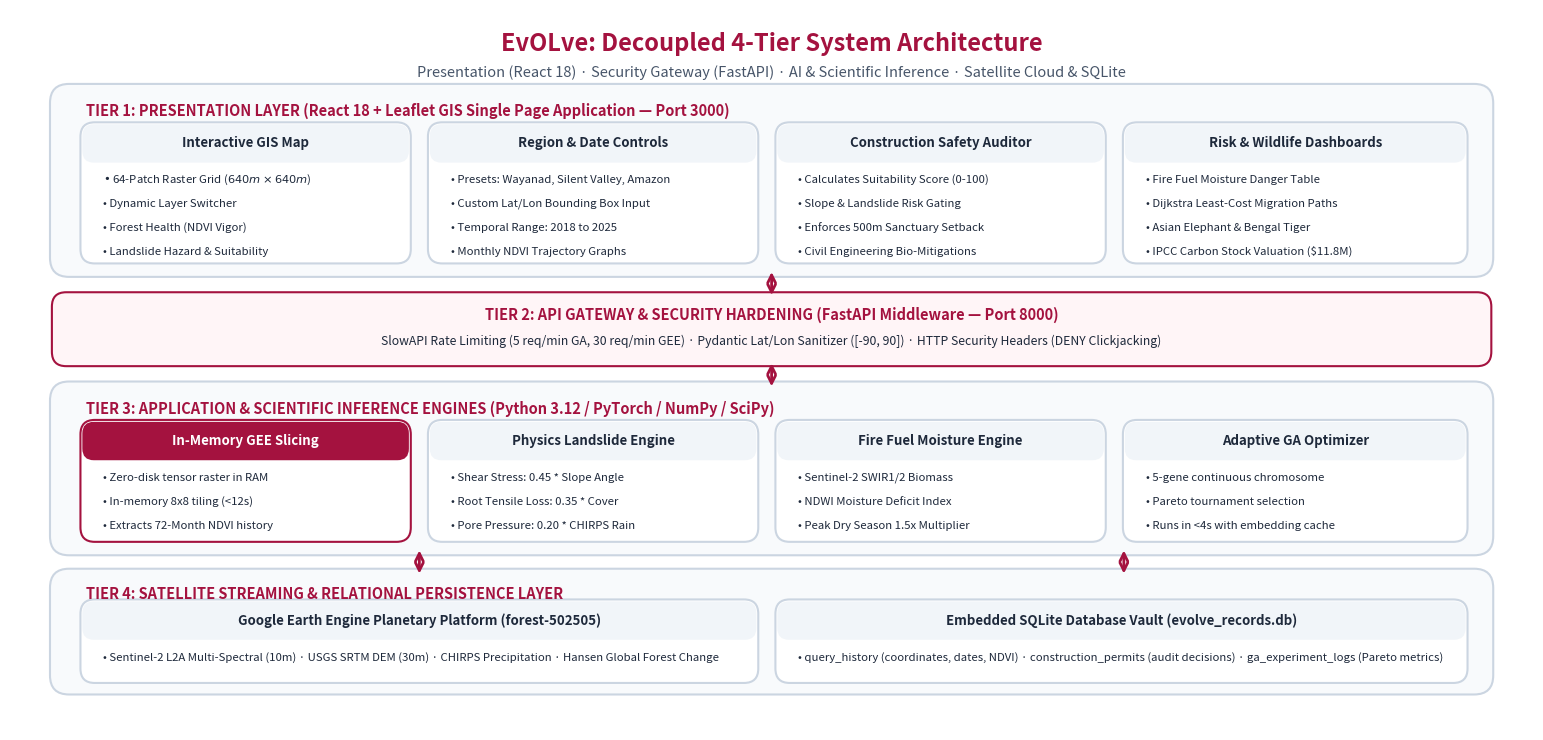

This chart was generated by the following Python code: (Note: this script raises an exception after producing the figure.)
import matplotlib.pyplot as plt
import matplotlib.patches as patches
from matplotlib.patches import FancyBboxPatch

# Primary Color Palette matching Amrita PPT Template
COLOR_BG = '#FFFFFF'
COLOR_MAROON = '#A4123F'
COLOR_DARK_SLATE = '#1E293B'
COLOR_MUTED_SLATE = '#475569'
COLOR_LIGHT_BG = '#F8FAFC'
COLOR_CARD_BG = '#FFFFFF'
COLOR_BORDER = '#CBD5E1'
COLOR_ACCENT_BG = '#FFF5F7'

def draw_system_architecture():
    # 16:7.5 Aspect Ratio - Perfectly proportioned for Beamer slides and LaTeX report
    fig, ax = plt.subplots(figsize=(16, 7.5), dpi=300)
    fig.patch.set_facecolor(COLOR_BG)
    ax.set_facecolor(COLOR_BG)
    ax.set_xlim(0, 16)
    ax.set_ylim(0, 7.5)
    ax.axis('off')

    # Header Title
    ax.text(8.0, 7.15, "EvOLve: Decoupled 4-Tier System Architecture", 
            fontsize=17, fontweight='bold', color=COLOR_MAROON, ha='center', va='center', fontfamily='sans-serif')
    ax.text(8.0, 6.85, "Presentation (React 18) · Security Gateway (FastAPI) · AI & Scientific Inference · Satellite Cloud & SQLite", 
            fontsize=10.5, color=COLOR_MUTED_SLATE, ha='center', va='center', fontfamily='sans-serif')

    def add_card(x, y, w, h, title, items, is_accent=False):
        border_col = COLOR_MAROON if is_accent else COLOR_BORDER
        card = FancyBboxPatch((x, y), w, h, boxstyle="round,pad=0.06,rounding_size=0.15",
                              facecolor=COLOR_CARD_BG, edgecolor=border_col, linewidth=1.5, zorder=2)
        ax.add_patch(card)
        
        # Title banner inside card
        banner_h = 0.32
        banner = FancyBboxPatch((x, y + h - banner_h), w, banner_h, boxstyle="round,pad=0.04,rounding_size=0.12",
                                facecolor=COLOR_MAROON if is_accent else '#F1F5F9', edgecolor='none', zorder=3)
        ax.add_patch(banner)
        ax.text(x + w/2, y + h - banner_h/2, title, fontsize=9.5, fontweight='bold', 
                color='#FFFFFF' if is_accent else COLOR_DARK_SLATE, ha='center', va='center', zorder=4, fontfamily='sans-serif')
        
        # Item bullets
        start_y = y + h - banner_h - 0.22
        for i, item in enumerate(items):
            item_y = start_y - (i * 0.25)
            ax.text(x + 0.18, item_y, f"• {item}", fontsize=8.2, color=COLOR_DARK_SLATE, 
                    va='center', zorder=4, fontfamily='sans-serif')

    # -------------------------------------------------------------
    # TIER 1: PRESENTATION LAYER (y=4.80 to 6.60)
    # -------------------------------------------------------------
    t1_bg = FancyBboxPatch((0.5, 4.80), 15.0, 1.85, boxstyle="round,pad=0.08,rounding_size=0.2",
                           facecolor=COLOR_LIGHT_BG, edgecolor=COLOR_BORDER, linewidth=1.5, zorder=1)
    ax.add_patch(t1_bg)
    ax.text(0.8, 6.45, "TIER 1: PRESENTATION LAYER (React 18 + Leaflet GIS Single Page Application — Port 3000)", 
            fontsize=10.5, fontweight='bold', color=COLOR_MAROON, va='center', fontfamily='sans-serif')

    add_card(0.8, 4.92, 3.35, 1.35, "Interactive GIS Map", 
             ["64-Patch Raster Grid ($640m \\times 640m$)", "Dynamic Layer Switcher", "Forest Health (NDVI Vigor)", "Landslide Hazard & Suitability"])

    add_card(4.45, 4.92, 3.35, 1.35, "Region & Date Controls", 
             ["Presets: Wayanad, Silent Valley, Amazon", "Custom Lat/Lon Bounding Box Input", "Temporal Range: 2018 to 2025", "Monthly NDVI Trajectory Graphs"])

    add_card(8.1, 4.92, 3.35, 1.35, "Construction Safety Auditor", 
             ["Calculates Suitability Score (0-100)", "Slope & Landslide Risk Gating", "Enforces 500m Sanctuary Setback", "Civil Engineering Bio-Mitigations"])

    add_card(11.75, 4.92, 3.5, 1.35, "Risk & Wildlife Dashboards", 
             ["Fire Fuel Moisture Danger Table", "Dijkstra Least-Cost Migration Paths", "Asian Elephant & Bengal Tiger", "IPCC Carbon Stock Valuation ($11.8M)"])

    # -------------------------------------------------------------
    # TIER 2: SECURITY & MIDDLEWARE LAYER (y=3.85 to 4.50)
    # -------------------------------------------------------------
    sec_bg = FancyBboxPatch((0.5, 3.85), 15.0, 0.65, boxstyle="round,pad=0.06,rounding_size=0.15",
                            facecolor=COLOR_ACCENT_BG, edgecolor=COLOR_MAROON, linewidth=1.5, zorder=1)
    ax.add_patch(sec_bg)
    ax.text(8.0, 4.32, "TIER 2: API GATEWAY & SECURITY HARDENING (FastAPI Middleware — Port 8000)", 
            fontsize=10.5, fontweight='bold', color=COLOR_MAROON, ha='center', va='center', fontfamily='sans-serif')
    ax.text(8.0, 4.05, "SlowAPI Rate Limiting (5 req/min GA, 30 req/min GEE) · Pydantic Lat/Lon Sanitizer ([-90, 90]) · HTTP Security Headers (DENY Clickjacking)", 
            fontsize=8.8, color=COLOR_DARK_SLATE, ha='center', va='center', fontfamily='sans-serif')

    # Arrow T1 <-> T2
    ax.annotate("", xy=(8.0, 4.80), xytext=(8.0, 4.50),
                arrowprops=dict(arrowstyle="<->", color=COLOR_MAROON, lw=2.0, mutation_scale=14))

    # -------------------------------------------------------------
    # TIER 3: APPLICATION & INFERENCE ENGINE (y=1.90 to 3.55)
    # -------------------------------------------------------------
    t3_bg = FancyBboxPatch((0.5, 1.90), 15.0, 1.65, boxstyle="round,pad=0.08,rounding_size=0.2",
                           facecolor=COLOR_LIGHT_BG, edgecolor=COLOR_BORDER, linewidth=1.5, zorder=1)
    ax.add_patch(t3_bg)
    ax.text(0.8, 3.35, "TIER 3: APPLICATION & SCIENTIFIC INFERENCE ENGINES (Python 3.12 / PyTorch / NumPy / SciPy)", 
            fontsize=10.5, fontweight='bold', color=COLOR_MAROON, va='center', fontfamily='sans-serif')

    add_card(0.8, 2.02, 3.35, 1.15, "In-Memory GEE Slicing", 
             ["Zero-disk tensor raster in RAM", "In-memory 8x8 tiling (<12s)", "Extracts 72-Month NDVI history"], is_accent=True)

    add_card(4.45, 2.02, 3.35, 1.15, "Physics Landslide Engine", 
             ["Shear Stress: 0.45 * Slope Angle", "Root Tensile Loss: 0.35 * Cover", "Pore Pressure: 0.20 * CHIRPS Rain"])

    add_card(8.1, 2.02, 3.35, 1.15, "Fire Fuel Moisture Engine", 
             ["Sentinel-2 SWIR1/2 Biomass", "NDWI Moisture Deficit Index", "Peak Dry Season 1.5x Multiplier"])

    add_card(11.75, 2.02, 3.5, 1.15, "Adaptive GA Optimizer", 
             ["5-gene continuous chromosome", "Pareto tournament selection", "Runs in <4s with embedding cache"])

    # Arrow T2 <-> T3
    ax.annotate("", xy=(8.0, 3.85), xytext=(8.0, 3.55),
                arrowprops=dict(arrowstyle="<->", color=COLOR_MAROON, lw=2.0, mutation_scale=14))

    # -------------------------------------------------------------
    # TIER 4: CLOUD SATELLITE STREAM & PERSISTENCE (y=0.45 to 1.60)
    # -------------------------------------------------------------
    t4_bg = FancyBboxPatch((0.5, 0.45), 15.0, 1.15, boxstyle="round,pad=0.08,rounding_size=0.2",
                           facecolor=COLOR_LIGHT_BG, edgecolor=COLOR_BORDER, linewidth=1.5, zorder=1)
    ax.add_patch(t4_bg)
    ax.text(0.8, 1.42, "TIER 4: SATELLITE STREAMING & RELATIONAL PERSISTENCE LAYER", 
            fontsize=10.5, fontweight='bold', color=COLOR_MAROON, va='center', fontfamily='sans-serif')

    add_card(0.8, 0.55, 7.0, 0.75, "Google Earth Engine Planetary Platform (forest-502505)", 
             ["Sentinel-2 L2A Multi-Spectral (10m) · USGS SRTM DEM (30m) · CHIRPS Precipitation · Hansen Global Forest Change"])

    add_card(8.1, 0.55, 7.15, 0.75, "Embedded SQLite Database Vault (evolve_records.db)", 
             ["query_history (coordinates, dates, NDVI) · construction_permits (audit decisions) · ga_experiment_logs (Pareto metrics)"])

    # Arrow T3 <-> T4
    ax.annotate("", xy=(4.3, 1.90), xytext=(4.3, 1.60),
                arrowprops=dict(arrowstyle="<->", color=COLOR_MAROON, lw=2.0, mutation_scale=14))
    ax.annotate("", xy=(11.7, 1.90), xytext=(11.7, 1.60),
                arrowprops=dict(arrowstyle="<->", color=COLOR_MAROON, lw=2.0, mutation_scale=14))

    plt.tight_layout()
    plt.savefig('slides_assets/system_architecture.png', dpi=300, facecolor=COLOR_BG, edgecolor='none')
    plt.close()
    print("✅ Successfully generated slides_assets/system_architecture.png (Clean White & Maroon)!")

def draw_data_flow_diagram():
    # 16:7.5 Aspect Ratio - Clean, Spacious, Zero Overlap
    fig, ax = plt.subplots(figsize=(16, 7.5), dpi=300)
    fig.patch.set_facecolor(COLOR_BG)
    ax.set_facecolor(COLOR_BG)
    ax.set_xlim(0, 16)
    ax.set_ylim(0, 7.5)
    ax.axis('off')

    # Header Title
    ax.text(8.0, 7.15, "EvOLve: End-to-End Execution Data Flow Pipeline", 
            fontsize=17, fontweight='bold', color=COLOR_MAROON, ha='center', va='center', fontfamily='sans-serif')
    ax.text(8.0, 6.85, "Execution Lifecycle: From Planetary Satellite Feeds to Actionable Disaster Audits in <12 Seconds", 
            fontsize=10.5, color=COLOR_MUTED_SLATE, ha='center', va='center', fontfamily='sans-serif')

    def add_step_card(x, y, w, h, step_num, title, details):
        card = FancyBboxPatch((x, y), w, h, boxstyle="round,pad=0.06,rounding_size=0.2",
                              facecolor=COLOR_CARD_BG, edgecolor=COLOR_MAROON, linewidth=1.8, zorder=2)
        ax.add_patch(card)
        
        # Step badge (Maroon pill)
        badge = FancyBboxPatch((x + 0.25, y + h - 0.42), 1.15, 0.32, boxstyle="round,pad=0.03,rounding_size=0.1",
                               facecolor=COLOR_MAROON, edgecolor='none', zorder=3)
        ax.add_patch(badge)
        ax.text(x + 0.825, y + h - 0.26, f"STEP {step_num}", fontsize=8.8, fontweight='bold', 
                color='#FFFFFF', ha='center', va='center', zorder=4, fontfamily='sans-serif')
        
        # Step Title
        ax.text(x + 1.55, y + h - 0.26, title, fontsize=10.5, fontweight='bold', 
                color=COLOR_DARK_SLATE, va='center', zorder=4, fontfamily='sans-serif')
        
        # Divider line
        ax.plot([x + 0.2, x + w - 0.2], [y + h - 0.52, y + h - 0.52], color=COLOR_BORDER, lw=1.0, zorder=3)

        # Bullet details
        start_y = y + h - 0.78
        for i, d in enumerate(details):
            ax.text(x + 0.25, start_y - (i * 0.34), f"• {d}", fontsize=8.6, 
                    color=COLOR_DARK_SLATE, va='center', zorder=3, fontfamily='sans-serif')

    # ROW 1 (Steps 1, 2, 3: Left to Right)
    step1_items = [
        "User selects region preset or custom bounding box",
        "Sets dynamic time window (2018-01 to 2024-12)",
        "Leaflet GIS map validates bounding box coordinates",
        "Dispatches async query to FastAPI backend"
    ]
    add_step_card(0.6, 3.65, 4.6, 2.7, "1", "User Query on Leaflet UI", step1_items)

    step2_items = [
        "Pydantic validates bounds: -90 <= lat <= 90",
        "SlowAPI checks rate limits (30 req/min GEE)",
        "Sanitizes ISO date ranges against malformed regex",
        "Enforces HTTP security headers against injection"
    ]
    add_step_card(5.7, 3.65, 4.6, 2.7, "2", "API Validation & Security", step2_items)

    step3_items = [
        "FastAPI executes Google Earth Engine Python API",
        "Streams Sentinel-2 L2A optical granules (10m)",
        "Queries USGS SRTM DEM for slope gradient",
        "Pulls CHIRPS 90-day precipitation & Hansen canopy"
    ]
    add_step_card(10.8, 3.65, 4.6, 2.7, "3", "GEE Cloud Ingestion", step3_items)

    # Connecting arrows Row 1
    ax.annotate("", xy=(5.6, 5.0), xytext=(5.3, 5.0),
                arrowprops=dict(arrowstyle="->", color=COLOR_MAROON, lw=2.5, mutation_scale=16))
    ax.annotate("", xy=(10.7, 5.0), xytext=(10.4, 5.0),
                arrowprops=dict(arrowstyle="->", color=COLOR_MAROON, lw=2.5, mutation_scale=16))

    # Connecting arrow from Row 1 to Row 2
    ax.annotate("", xy=(13.1, 3.25), xytext=(13.1, 3.55),
                arrowprops=dict(arrowstyle="->", color=COLOR_MAROON, lw=2.5, mutation_scale=16))

    # ROW 2 (Steps 4, 5, 6: Right to Left)
    step4_items = [
        "Bounding box partitioned into 8x8 spatial grid",
        "Creates 64 uniform patches (640m x 640m each)",
        "Executed 100% in RAM (zero disk I/O latency)",
        "Compiles 72-month NDVI trajectory series"
    ]
    add_step_card(10.8, 0.45, 4.6, 2.7, "4", "In-Memory Grid Slicing", step4_items)

    step5_items = [
        "Landslide Hazard: 0.45*Slope + 0.35*Root + 0.20*Rain",
        "Fire Fuel Flammability: SWIR1/2 + NDWI moisture deficit",
        "Mountain Suitability: 100 - Penalties (0 - 100 score)",
        "Dijkstra solves Elephant & Tiger migration corridors"
    ]
    add_step_card(5.7, 0.45, 4.6, 2.7, "5", "Multi-Engine AI Inference", step5_items)

    step6_items = [
        "Leaflet GIS displays 64 color-coded spatial patches",
        "Permit Status: PERMITTED / CONDITIONAL / PROHIBITED",
        "Explainable modal prescribes Vetiver / drainage orders",
        "Audit parameters persisted to SQLite Database"
    ]
    add_step_card(0.6, 0.45, 4.6, 2.7, "6", "Actionable Deliverables", step6_items)

    # Connecting arrows Row 2
    ax.annotate("", xy=(10.4, 1.8), xytext=(10.7, 1.8),
                arrowprops=dict(arrowstyle="->", color=COLOR_MAROON, lw=2.5, mutation_scale=16))
    ax.annotate("", xy=(5.3, 1.8), xytext=(5.6, 1.8),
                arrowprops=dict(arrowstyle="->", color=COLOR_MAROON, lw=2.5, mutation_scale=16))

    plt.tight_layout()
    plt.savefig('slides_assets/data_flow.png', dpi=300, facecolor=COLOR_BG, edgecolor='none')
    plt.close()
    print("✅ Successfully generated slides_assets/data_flow.png (Clean White & Maroon)!")

if __name__ == '__main__':
    draw_system_architecture()
    draw_data_flow_diagram()
